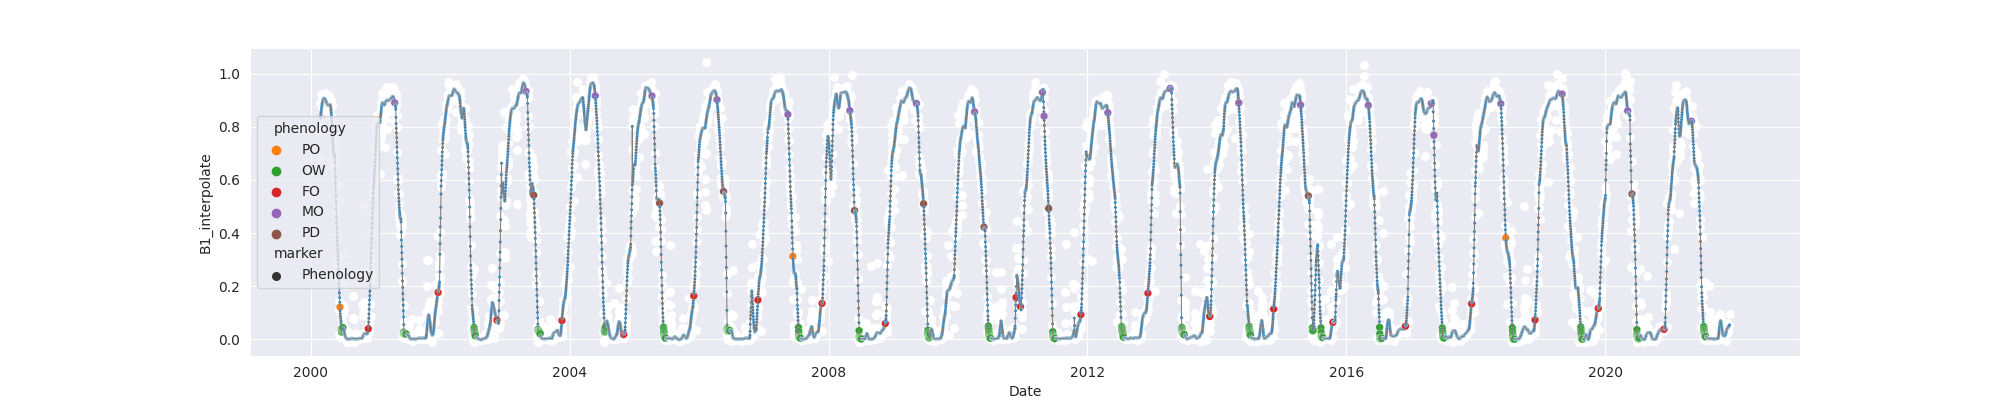

Values plotted in this chart, from the file beside it:
system:time_start, B1, B1_interpolate, B1_phenology
2000-02-24, 0.8874, 0.8874, 
2000-02-25, 0.9217, 0.9217, 
2000-02-26, , 0.8874, 
2000-02-27, , 0.8018, 
2000-02-28, 0.682, 0.682, 
2000-02-29, , 0.7755, 
2000-03-01, , 0.869, 
2000-03-02, 0.869, 0.869, 
2000-03-03, 0.876, 0.876, 
2000-03-04, , 0.8833, 
2000-03-05, 0.8906, 0.8906, 
2000-03-06, , 0.8983, 
2000-03-07, 0.906, 0.906, 
2000-03-08, , 0.9043, 
2000-03-09, , 0.9108, 
2000-03-10, , 0.9047, 
2000-03-11, 0.9157, 0.9157, 
2000-03-12, , 0.9023, 
2000-03-13, 0.8888, 0.8888, 
2000-03-14, , 0.9089, 
2000-03-15, , 0.9077, 
2000-03-16, , 0.9077, 
2000-03-17, , 0.9077, 
2000-03-18, , 0.9171, 
2000-03-19, 0.9266, 0.9266, 
2000-03-20, , 0.9058, 
2000-03-21, , 0.9077, 
2000-03-22, , 0.9051, 
2000-03-23, , 0.9171, 
2000-03-24, , 0.8953, 
2000-03-25, , 0.9002, 
2000-03-26, , 0.8921, 
2000-03-27, , 0.8953, 
2000-03-28, 0.864, 0.864, 
2000-03-29, , 0.8899, 
2000-03-30, , 0.8878, 
2000-03-31, , 0.8921, 
2000-04-01, , 0.8804, 
2000-04-02, , 0.8678, 
2000-04-03, , 0.8678, 
2000-04-04, , 0.864, 
2000-04-05, , 0.8769, 
2000-04-06, , 0.8769, 
2000-04-07, , 0.8823, 
2000-04-08, , 0.8827, 
2000-04-09, , 0.8826, 
2000-04-10, 0.844, 0.844, 
2000-04-11, , 0.8789, 
2000-04-12, 0.9137, 0.9137, 
2000-04-13, , 0.9057, 
2000-04-14, 0.8977, 0.8977, 
2000-04-15, , 0.8966, 
2000-04-16, , 0.8921, 
2000-04-17, 0.8864, 0.8864, 
2000-04-18, , 0.8791, 
2000-04-19, , 0.8791, 
2000-04-20, 0.8717, 0.8717, 
2000-04-21, , 0.8807, 
2000-04-22, , 0.8896, 
2000-04-23, 0.8896, 0.8896, 
... 7,894 more rows
